Run: headless pygame with SDL's dummy video driver; simulated clock (each Clock.tick advances the game by its frame time, no real sleeping); random seed 0; keys injected as events and as key.get_pressed() state; mouse plan: one left click at the window centre at the start of phase 2, then a move to the lower-right quarter at the start of phase 3.
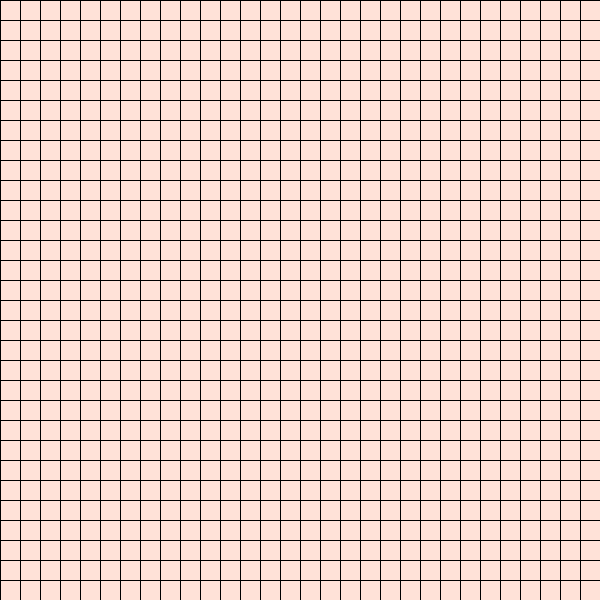
Frame 1 of 4 · flips 1–60 · no input
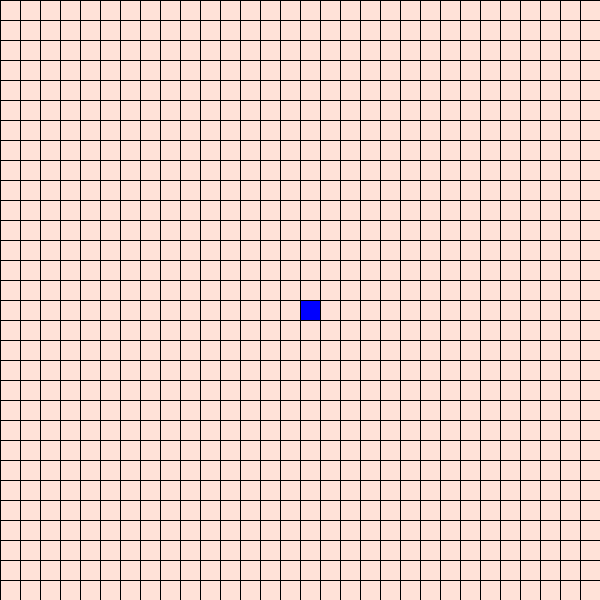
Frame 2 of 4 · flips 61–180 · clicked the window centre · tapped SPACE, RETURN · held RIGHT (→), D
Frame 3 of 4 · flips 181–300 · moved the mouse to the lower-right quarter · held DOWN (↓), S · screen unchanged from frame 2, image omitted
Frame 4 of 4 · flips 301–420 · held LEFT (←), A, UP (↑), W · screen unchanged from frame 3, image omitted

The pygame program that drew these frames:

from queue import PriorityQueue

import pygame as pg

PINKISH_WHITE = (255, 226, 216)
BLACK = (0, 0, 0)
RED = (255, 0, 0)
DARK_RED = (150, 0, 0)
GREEN = (0, 255, 0)
YELLOW = (0, 209, 209)
BLUE = (0, 0, 255)
LIGHT_BLUE = (0, 255, 255)
ORANGE = (255, 161, 0)


class Node:
    def __init__(self, row, col, node_width, window):
        self.node_width = node_width
        self.row = row
        self.col = col
        self.window = window
        self.x = col * node_width
        self.y = row * node_width
        self.width = node_width
        self.color = PINKISH_WHITE
        self.neighbours = []

    def is_start(self):
        return self.color == BLUE

    def is_barrier(self):
        return self.color == BLACK

    def is_end(self):
        return self.color == DARK_RED

    def is_explored(self):
        return self.color == RED

    def reset(self):
        self.color = PINKISH_WHITE

    def make_start(self):
        self.color = BLUE

    def make_end(self):
        self.color = DARK_RED

    def make_barrier(self):
        self.color = BLACK

    def make_explored(self):
        self.color = RED

    def make_active(self):
        self.color = ORANGE

    def make_path(self):
        self.color = GREEN

    def get_pos(self):
        return self.x, self.y

    def draw_node(self):
        pg.draw.rect(self.window, self.color, (self.x, self.y, self.node_width, self.node_width))

    def update_neighbours(self, grid):
        total_rows = len(grid)
        self.neighbours = []

        # for down neighbour
        if self.row < total_rows - 1 and not grid[self.row + 1][self.col].is_barrier():
            self.neighbours.append(grid[self.row + 1][self.col])

        # for up neighbour
        if self.row > 0 and not grid[self.row - 1][self.col].is_barrier():
            self.neighbours.append(grid[self.row - 1][self.col])

        # for right neighbour
        if self.col < total_rows - 1 and not grid[self.row][self.col + 1].is_barrier():
            self.neighbours.append(grid[self.row][self.col + 1])

        # for left neighbour
        if self.col > 0 and not grid[self.row][self.col - 1].is_barrier():
            self.neighbours.append(grid[self.row][self.col - 1])

    # Resolves tie breakers by comparing two Node objects
    def __lt__(self, other):
        return False


def draw_window(window, rows, width, grid):
    window.fill(PINKISH_WHITE)
    node_width = width // rows

    # draw Nodes
    for row in grid:
        for node in row:
            node.draw_node()

    # draw grid lines
    for i in range(rows + 1):
        pg.draw.line(window, BLACK, (0, i * node_width), (width, i * node_width))
        pg.draw.line(window, BLACK, (i * node_width, 0), (i * node_width, width))

    pg.time.delay(20)
    pg.display.update()


def make_grid(window, rows, node_width):
    grid = []
    for i in range(rows):
        grid.append([])
        for j in range(rows):
            node = Node(i, j, node_width, window)
            grid[i].append(node)
    return grid


def get_clicked_pos(position, node_width):
    return position[1] // node_width, position[0] // node_width


def heuristic_function(pos1, pos2):
    x1, y1 = pos1
    x2, y2 = pos2
    return abs(x1 - x2) + abs(y1 - y2)


def run_pf_algorithm(grid, start, end, draw):
    # creating priority Queue
    algo_queue = PriorityQueue()

    # initializing g_score and f_score with infinity
    g_score = {node: float("inf") for row in grid for node in row}
    f_score = {node: float("inf") for row in grid for node in row}

    # data for start
    g_score[start] = 0
    f_score[start] = heuristic_function(start.get_pos(), end.get_pos())
    algo_seek_queue = {start}

    # adding start in the queue
    algo_queue.put((f_score[start], start))
    previous_node = {}

    while not algo_queue.empty():
        # quit event
        for event in pg.event.get():
            if event.type == pg.QUIT:
                pg.quit()
                return False

        node = algo_queue.get()
        active_node = node[1]
        algo_seek_queue.remove(active_node)

        # if path found trace path and return
        if active_node == end:
            retrace_path(start, end, previous_node, draw)
            end.make_end()
            start.make_start()
            return True

        # if path not found go and try to find in its neighbours
        for neighbour in active_node.neighbours:
            possible_g_score = g_score[active_node] + 1
            if g_score[neighbour] > possible_g_score:
                g_score[neighbour] = possible_g_score
                previous_node[neighbour] = active_node
                f_score[neighbour] = g_score[neighbour] + heuristic_function(neighbour.get_pos(), end.get_pos())

                # neighbours are revisited so only add them if not already in the queue
                if neighbour not in algo_seek_queue:
                    algo_queue.put((f_score[neighbour], neighbour))
                    algo_seek_queue.add(neighbour)
                    neighbour.make_active()

        draw()
        # current node is not end and the neighbours are in queue, hence the node is fully explored
        if active_node != start:
            active_node.make_explored()
    return False


def retrace_path(start, end, previous_node, draw):
    active_node = previous_node[end]
    active_node.make_path()
    while active_node != start:
        active_node = previous_node[active_node]
        active_node.make_path()
        draw()


def main():
    # basic structure of gui
    width = 600
    rows = 30
    node_width = width // rows
    fps = 60

    window = pg.display.set_mode((width, width))
    pg.display.set_caption("A* Path Finding Algorithm Visualizer")
    grid = make_grid(window, rows, node_width)
    clock = pg.time.Clock()

    # initializing variables
    running = True
    start = None
    end = None

    # the infinite loop of game
    while running:

        clock.tick(fps)
        for event in pg.event.get():

            # handle quit
            if event.type == pg.QUIT:
                running = False

            # handle keyboard
            if event.type == pg.KEYDOWN:
                if start and end and (event.key == pg.K_SPACE or event.key == pg.K_RETURN):
                    for row in grid:
                        for node in row:
                            node.update_neighbours(grid)
                            # in case of rerun without reset reset the nodes except start end and barriers
                            if not node.is_end() and not node.is_start() and not node.is_barrier():
                                node.reset()

                    run_pf_algorithm(grid, start, end, lambda: draw_window(window, rows, width, grid))

                # reset the board on specific keypress
                if event.key == pg.K_ESCAPE or event.key == pg.K_DELETE or event.key == pg.K_c:
                    for row in grid:
                        for node in row:
                            node.reset()
                            start = None
                            end = None

            # handle left mouse click
            if pg.mouse.get_pressed(3)[0]:
                position = pg.mouse.get_pos()
                row, col = get_clicked_pos(position, node_width)
                node = grid[row][col]
                if not start and not node.is_end():
                    start = node
                    start.make_start()
                elif not end and not node.is_start():
                    end = node
                    end.make_end()
                elif not node.is_start() and not node.is_end():
                    node.make_barrier()

            # handle right mouse click for resetting Nodes
            if pg.mouse.get_pressed(3)[2]:
                position = pg.mouse.get_pos()
                row, col = get_clicked_pos(position, node_width)
                node = grid[row][col]
                if node.is_end():
                    node.reset()
                    end = None
                elif node.is_start():
                    node.reset()
                    start = None
                else:
                    node.reset()

        draw_window(window, rows, width, grid)

    pg.quit()


if __name__ == '__main__':
    main()
